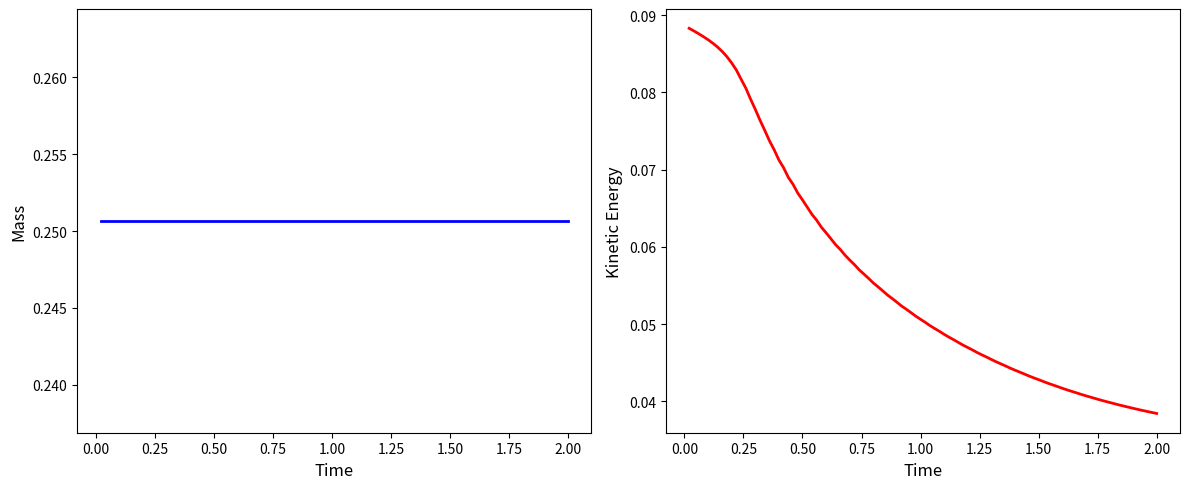

Write the Python code that produced this figure.
import numpy as np
import matplotlib.pyplot as plt

# Function and initial condition
def f(x):
    return np.exp(-(x - 0.5)**2 / (2 * 0.1**2))

# Setup
a = 0
b = 1
t_end = 2
Nx = 50
Nt = 100
delta_x = (b - a) / Nx
delta_t = t_end / Nt
x = np.linspace(a, b, Nx + 1)

# Initial condition
u = f(x)
u1 = np.zeros(Nx + 1)

#set up
mass = []
ke = []
time = []

# Time stepping
for i in range(1, Nt + 1):
    # Finite difference
    for j in range(1, len(x)):
        u1[j] = u[j] - delta_t / (2 * delta_x) * (u[j]**2 - u[j - 1]**2)
    u1[0] = u1[Nx]  # periodic BCs
    u[:] = u1
    t = i * delta_t

    # mass and ke
    total_mass = np.trapezoid(u, x)
    total_ke = np.trapezoid(0.5 * u**2, x)

    mass.append(total_mass)
    ke.append(total_ke)
    time.append(t)

#plotting
fig, (ax1, ax2) = plt.subplots(1, 2, figsize=(12, 5))

ax1.plot(time, mass, color='blue', linewidth=2)
ax1.set_xlabel('Time', fontsize=12)
ax1.set_ylabel('Mass', fontsize=12)

ax2.plot(time, ke, color='red', linewidth=2)
ax2.set_xlabel('Time', fontsize=12)
ax2.set_ylabel('Kinetic Energy', fontsize=12)

plt.tight_layout()
plt.show()
